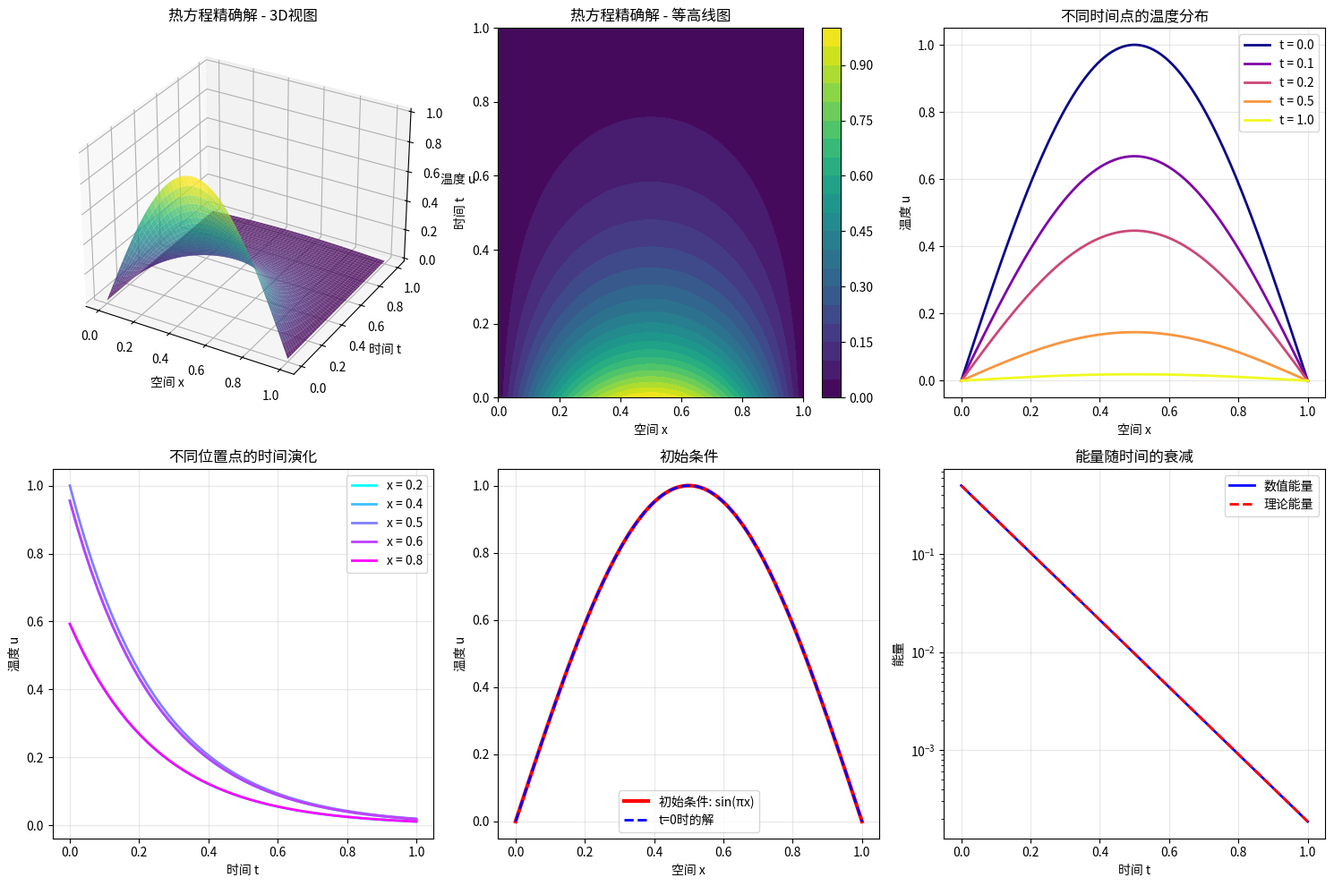

Python code for this plot:
"""简单的热方程可视化"""
import numpy as np
import matplotlib.pyplot as plt
from mpl_toolkits.mplot3d import Axes3D

def heat_eq_exact_solution(x, t):
    """精确解"""
    a = 0.4  # 热扩散系数
    L = 1    # 杆长
    n = 1    # 频率
    return np.exp(-(n**2 * np.pi**2 * a * t) / (L**2)) * np.sin(n * np.pi * x / L)

def create_visualization():
    """创建可视化"""
    print("创建热方程解的可视化...")
    
    # 创建空间和时间网格
    x = np.linspace(0, 1, 100)
    t = np.linspace(0, 1, 50)
    X, T = np.meshgrid(x, t)
    
    # 计算精确解
    U_exact = np.zeros_like(X)
    for i in range(len(t)):
        for j in range(len(x)):
            U_exact[i, j] = heat_eq_exact_solution(x[j], t[i])
    
    # 创建图形
    fig = plt.figure(figsize=(15, 10))
    
    # 1. 3D表面图
    ax1 = fig.add_subplot(2, 3, 1, projection='3d')
    surf1 = ax1.plot_surface(X, T, U_exact, cmap='viridis', alpha=0.8)
    ax1.set_xlabel('空间 x')
    ax1.set_ylabel('时间 t')
    ax1.set_zlabel('温度 u')
    ax1.set_title('热方程精确解 - 3D视图')
    
    # 2. 等高线图
    ax2 = fig.add_subplot(2, 3, 2)
    contour = ax2.contourf(X, T, U_exact, levels=20, cmap='viridis')
    ax2.set_xlabel('空间 x')
    ax2.set_ylabel('时间 t')
    ax2.set_title('热方程精确解 - 等高线图')
    plt.colorbar(contour, ax=ax2)
    
    # 3. 不同时间点的温度分布
    ax3 = fig.add_subplot(2, 3, 3)
    time_points = [0.0, 0.1, 0.2, 0.5, 1.0]
    colors = plt.cm.plasma(np.linspace(0, 1, len(time_points)))
    
    for i, t_val in enumerate(time_points):
        t_idx = np.argmin(np.abs(t - t_val))
        ax3.plot(x, U_exact[t_idx, :], color=colors[i], 
                label=f't = {t_val:.1f}', linewidth=2)
    
    ax3.set_xlabel('空间 x')
    ax3.set_ylabel('温度 u')
    ax3.set_title('不同时间点的温度分布')
    ax3.legend()
    ax3.grid(True, alpha=0.3)
    
    # 4. 不同位置点的时间演化
    ax4 = fig.add_subplot(2, 3, 4)
    x_points = [0.2, 0.4, 0.5, 0.6, 0.8]
    colors = plt.cm.cool(np.linspace(0, 1, len(x_points)))
    
    for i, x_val in enumerate(x_points):
        x_idx = np.argmin(np.abs(x - x_val))
        ax4.plot(t, U_exact[:, x_idx], color=colors[i], 
                label=f'x = {x_val:.1f}', linewidth=2)
    
    ax4.set_xlabel('时间 t')
    ax4.set_ylabel('温度 u')
    ax4.set_title('不同位置点的时间演化')
    ax4.legend()
    ax4.grid(True, alpha=0.3)
    
    # 5. 初始条件
    ax5 = fig.add_subplot(2, 3, 5)
    initial_condition = np.sin(np.pi * x)
    ax5.plot(x, initial_condition, 'r-', linewidth=3, label='初始条件: sin(πx)')
    ax5.plot(x, U_exact[0, :], 'b--', linewidth=2, label='t=0时的解')
    ax5.set_xlabel('空间 x')
    ax5.set_ylabel('温度 u')
    ax5.set_title('初始条件')
    ax5.legend()
    ax5.grid(True, alpha=0.3)
    
    # 6. 能量衰减
    ax6 = fig.add_subplot(2, 3, 6)
    # 计算每个时刻的总能量 (L2范数的平方)
    energy = np.array([np.trapz(U_exact[i, :]**2, x) for i in range(len(t))])
    theoretical_energy = np.exp(-2 * np.pi**2 * 0.4 * t) * 0.5  # 理论能量衰减
    
    ax6.plot(t, energy, 'b-', linewidth=2, label='数值能量')
    ax6.plot(t, theoretical_energy, 'r--', linewidth=2, label='理论能量')
    ax6.set_xlabel('时间 t')
    ax6.set_ylabel('能量')
    ax6.set_title('能量随时间的衰减')
    ax6.legend()
    ax6.grid(True, alpha=0.3)
    ax6.set_yscale('log')
    
    plt.tight_layout()
    
    # 保存图像
    plt.savefig('heat_equation_exact_solution.png', dpi=300, bbox_inches='tight')
    print("图像已保存为: heat_equation_exact_solution.png")
    
    # 显示图像
    plt.show()
    
    # 打印一些关键信息
    print(f"\n=== 热方程解的特性 ===")
    print(f"初始最大温度: {np.max(U_exact[0, :]):.6f}")
    print(f"最终最大温度: {np.max(U_exact[-1, :]):.6f}")
    print(f"温度衰减比: {np.max(U_exact[-1, :]) / np.max(U_exact[0, :]):.6f}")
    print(f"理论衰减比: {np.exp(-np.pi**2 * 0.4 * 1):.6f}")
    
    # 验证边界条件
    print(f"\n=== 边界条件验证 ===")
    print(f"x=0处所有时间的最大温度: {np.max(np.abs(U_exact[:, 0])):.10f}")
    print(f"x=1处所有时间的最大温度: {np.max(np.abs(U_exact[:, -1])):.10f}")
    
    return X, T, U_exact

if __name__ == "__main__":
    X, T, U = create_visualization()
    print("可视化完成！")
